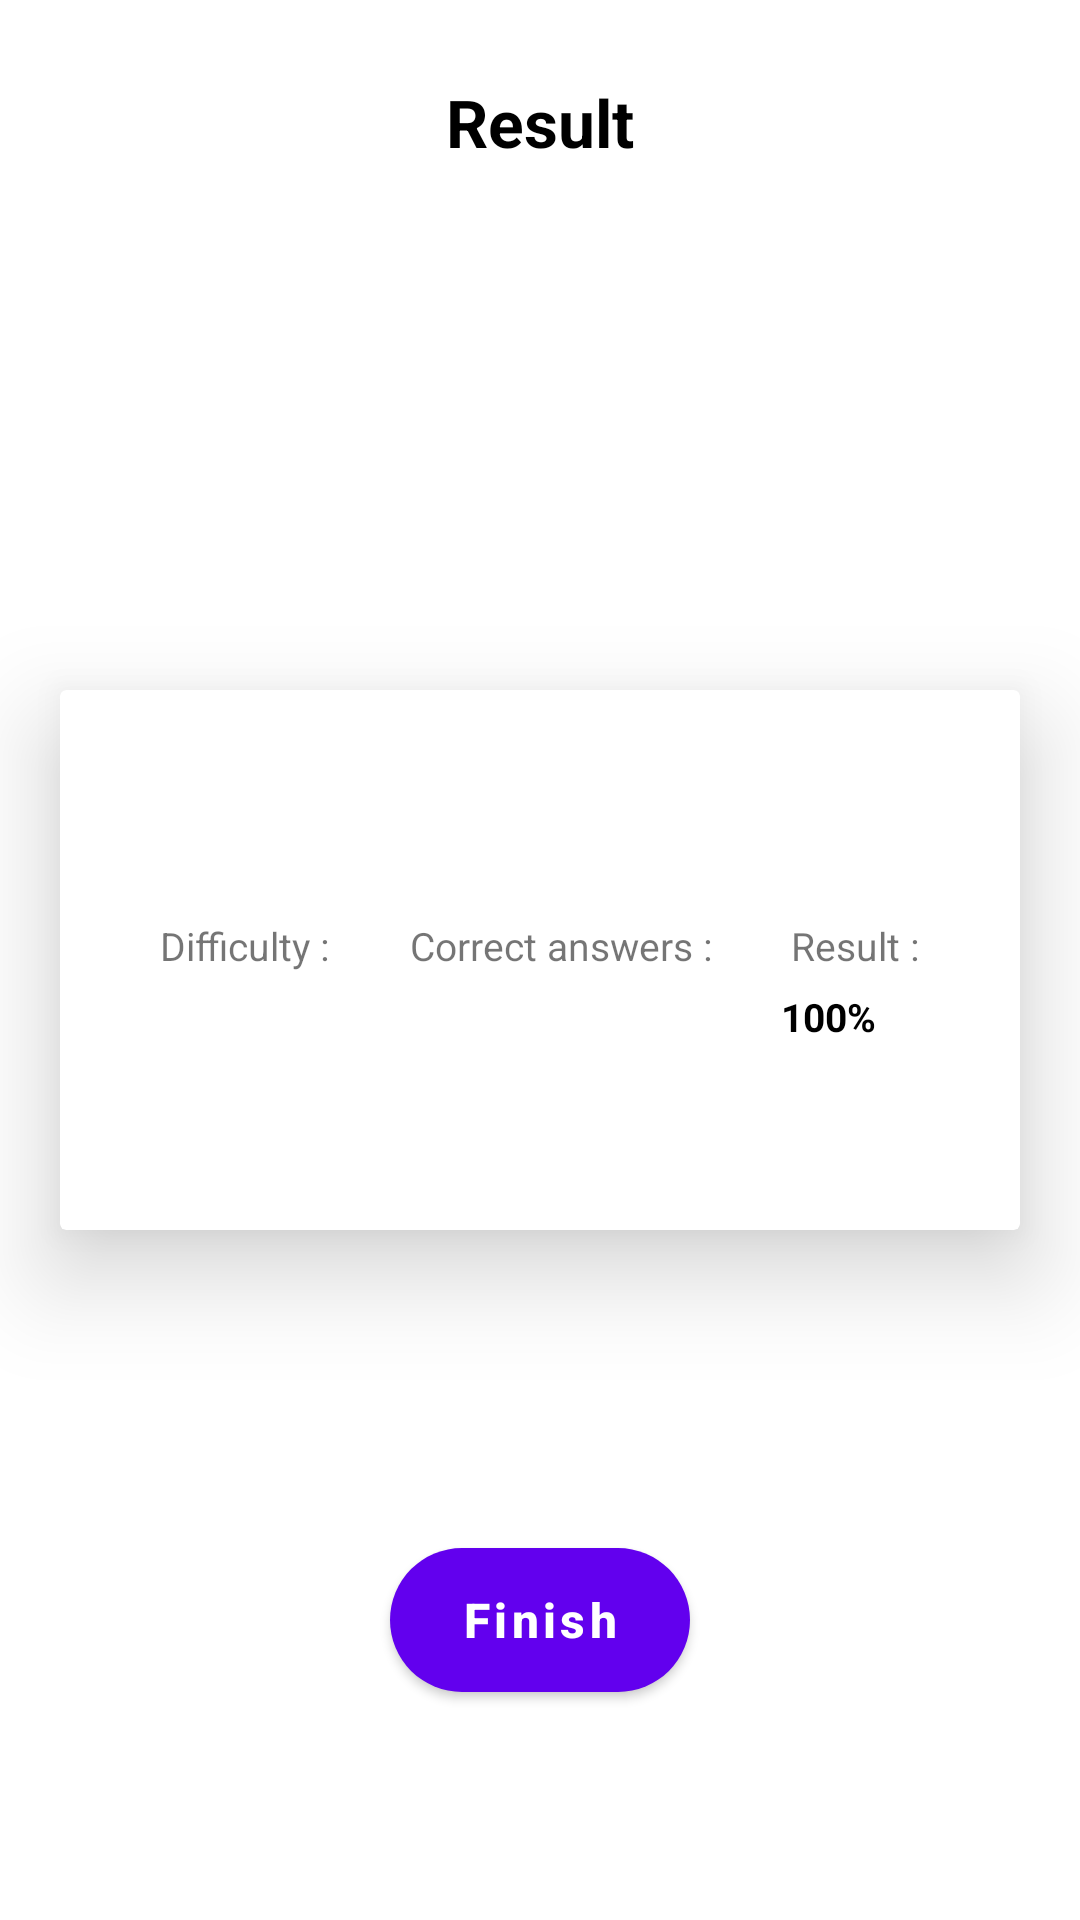

This screen was rendered from an Android layout file. Write that file and the resources it references.
<!-- AndroidManifest.xml: application theme Theme.QuizApp -->
<!-- res/layout/fragment_result.xml -->
<?xml version="1.0" encoding="utf-8"?>
<androidx.constraintlayout.widget.ConstraintLayout xmlns:android="http://schemas.android.com/apk/res/android"
    xmlns:app="http://schemas.android.com/apk/res-auto"
    xmlns:tools="http://schemas.android.com/tools"
    android:layout_width="match_parent"
    android:layout_height="match_parent"
    tools:context=".presentation.ui.fragments.result.ResultFragment">

    <TextView
        android:id="@+id/result"
        android:layout_width="wrap_content"
        android:layout_height="wrap_content"
        android:layout_marginTop="26dp"
        android:text="@string/result"
        android:textColor="@color/black"
        android:textSize="22sp"
        android:textStyle="bold"
        app:layout_constraintEnd_toEndOf="parent"
        app:layout_constraintStart_toStartOf="parent"
        app:layout_constraintTop_toTopOf="parent" />

    <ImageView
        android:layout_width="wrap_content"
        android:layout_height="wrap_content"
        android:layout_marginTop="24dp"
        android:src="@drawable/ic_done"
        app:layout_constraintEnd_toEndOf="parent"
        app:layout_constraintStart_toStartOf="parent"
        app:layout_constraintTop_toBottomOf="@id/result"
        tools:ignore="ContentDescription" />

    <androidx.cardview.widget.CardView
        android:id="@+id/cardView"
        android:layout_width="match_parent"
        android:layout_height="180dp"
        android:layout_marginHorizontal="20dp"
        app:cardElevation="20dp"
        app:layout_constraintBottom_toBottomOf="parent"
        app:layout_constraintTop_toTopOf="parent">

        <androidx.constraintlayout.widget.ConstraintLayout
            android:layout_width="match_parent"
            android:layout_height="match_parent">

            <TextView
                android:id="@+id/tv_categoryName"
                android:layout_width="wrap_content"
                android:layout_height="wrap_content"
                android:layout_marginTop="22dp"
                tools:text="@string/mixed"
                android:textColor="@color/black"
                android:textSize="18sp"
                android:textStyle="bold"
                app:layout_constraintEnd_toEndOf="parent"
                app:layout_constraintStart_toStartOf="parent"
                app:layout_constraintTop_toTopOf="parent" />

            <LinearLayout
                android:id="@+id/liner1"
                android:layout_width="match_parent"
                android:layout_height="wrap_content"
                android:layout_marginHorizontal="20dp"
                android:layout_marginTop="30dp"
                android:orientation="horizontal"
                app:layout_constraintTop_toBottomOf="@+id/tv_categoryName">

                <TextView
                    android:layout_width="wrap_content"
                    android:layout_height="wrap_content"
                    android:layout_weight="1"
                    android:text="@string/difficulty"
                    android:textAlignment="center"
                    android:textSize="13sp" />

                <TextView
                    android:layout_width="wrap_content"
                    android:layout_height="wrap_content"
                    android:layout_weight="1"
                    android:text="@string/correct_answerss"
                    android:textAlignment="center"
                    android:textSize="13sp" />

                <TextView
                    android:layout_width="wrap_content"
                    android:layout_height="wrap_content"
                    android:layout_weight="1"
                    android:text="@string/results"
                    android:textAlignment="center"
                    android:textSize="13sp" />

            </LinearLayout>

            <LinearLayout
                android:layout_width="match_parent"
                android:layout_height="wrap_content"
                android:layout_marginTop="6dp"
                android:orientation="horizontal"
                android:weightSum="3"
                app:layout_constraintTop_toBottomOf="@+id/liner1">

                <TextView
                    android:id="@+id/difficultyTvInResult"
                    android:layout_width="wrap_content"
                    android:layout_height="wrap_content"
                    android:layout_weight="1"
                    tools:text="@string/all"
                    android:textAlignment="center"
                    android:textColor="@color/black"
                    android:textSize="13sp"
                    android:textStyle="bold" />

                <TextView
                    android:id="@+id/correctAnswerTvInResult"
                    android:layout_width="wrap_content"
                    android:layout_height="wrap_content"
                    android:layout_weight="1"
                    tools:text="@string/_18"
                    android:textAlignment="center"
                    android:textColor="@color/black"
                    android:textSize="13sp"
                    android:textStyle="bold" />

                <TextView
                    android:id="@+id/resultTvInPercent"
                    android:layout_width="wrap_content"
                    android:layout_height="wrap_content"
                    android:layout_weight="1"
                    android:text="@string/_100"
                    android:textAlignment="center"
                    android:textColor="@color/black"
                    android:textSize="13sp"
                    android:textStyle="bold" />

            </LinearLayout>


        </androidx.constraintlayout.widget.ConstraintLayout>

    </androidx.cardview.widget.CardView>


    <com.google.android.material.button.MaterialButton
        android:id="@+id/btn_finish"
        android:layout_width="100dp"
        android:layout_height="60dp"
        android:layout_marginTop="100dp"
        android:text="@string/finish"
        android:textAllCaps="false"
        android:textSize="16sp"
        android:textStyle="bold"
        app:cornerRadius="30dp"
        app:layout_constraintEnd_toEndOf="parent"
        app:layout_constraintStart_toStartOf="parent"
        app:layout_constraintTop_toBottomOf="@id/cardView" />

</androidx.constraintlayout.widget.ConstraintLayout>
<!-- resources referenced by this layout -->
<resources>
  <color name="black">#FF000000</color>
  <string name="_100">100%</string>
  <string name="_18">18</string>
  <string name="all">All</string>
  <string name="correct_answerss">Correct answers :</string>
  <string name="difficulty">Difficulty :</string>
  <string name="finish">Finish</string>
  <string name="mixed">Mixed</string>
  <string name="result">Result</string>
  <string name="results">Result :</string>
  <style name="Theme.QuizApp" parent="Theme.MaterialComponents.DayNight.NoActionBar">
          
          <item name="colorPrimary">@color/purple_500</item>
          <item name="colorPrimaryVariant">@color/purple_700</item>
          <item name="colorOnPrimary">@color/white</item>
          
          <item name="colorSecondary">@color/teal_200</item>
          <item name="colorSecondaryVariant">@color/teal_700</item>
          <item name="colorOnSecondary">@color/black</item>
          
          <item name="android:statusBarColor" tools:targetApi="l">@color/white</item>
          <item name="android:windowLightStatusBar" tools:ignore="NewApi">true</item>
          
      </style>
  <color name="purple_500">#FF6200EE</color>
  <color name="purple_700">#FF3700B3</color>
  <color name="white">#FFFFFFFF</color>
  <color name="teal_200">#FF03DAC5</color>
  <color name="teal_700">#FF018786</color>
</resources>
